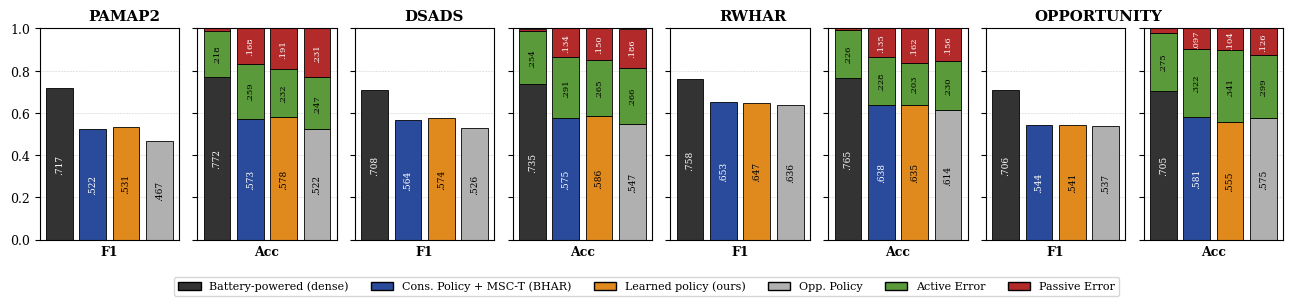

Python code for this plot: (Note: this script raises an exception after producing the figure.)
"""Accuracy / F1 breakdown in the style of BHAR's Fig. 6 (TinyHAR, mean over 3 seeds).

Each dataset gets an F1 panel and an accuracy panel; in the accuracy panel the bar is stacked with
active error (green) and passive error (red), so the three add up to 1.
Numbers: `python scripts/bhar_cached.py [--rerun] --dataset D` (EXPERIMENTS.md, experiment 34/35).
Dense = BHAR's cached unconstrained-synchronous_multisensor; Opportunistic on PAMAP2 = cache (3 seeds).

usage:  python scripts/plot_breakdown.py [--ours nn100|jnn100] [--out report/fig_breakdown]
"""
import argparse
import matplotlib
matplotlib.use("Agg")
import matplotlib.pyplot as plt

# dataset -> method -> (acc, F1, active error, passive error)
R = {
    "PAMAP2": {"Dense": (.772, .717, .218, .010), "BHAR": (.573, .522, .259, .168),
               "nn100": (.578, .531, .232, .191), "jnn100": (.584, .531, .226, .190),
               "Opp.": (.522, .467, .247, .231)},
    "DSADS": {"Dense": (.735, .708, .254, .010), "BHAR": (.575, .564, .291, .134),
              "nn100": (.586, .574, .265, .150), "Opp.": (.547, .526, .266, .186)},
    "RWHAR": {"Dense": (.765, .758, .226, .009), "BHAR": (.638, .653, .228, .135),
              "nn100": (.635, .647, .203, .162), "Opp.": (.614, .636, .230, .156)},
    "OPPORTUNITY": {"Dense": (.705, .706, .275, .020), "BHAR": (.581, .544, .322, .097),
                    "nn100": (.555, .541, .341, .104), "Opp.": (.575, .537, .299, .126)},
}
COL = {"Dense": "#333333", "BHAR": "#2a4b9b", "Ours": "#e08a1e", "Opp.": "#b0b0b0"}
LABEL = {"Dense": "Battery-powered (dense)", "BHAR": "Cons. Policy + MSC-T (BHAR)",
         "Ours": "Learned policy (ours)", "Opp.": "Opp. Policy"}


def main():
    ap = argparse.ArgumentParser()
    ap.add_argument("--ours", default="nn100", help="method shown as ours (falls back to nn100 if missing)")
    ap.add_argument("--out", default="report/fig_breakdown")
    args = ap.parse_args()
    plt.rcParams.update({"font.family": "serif", "font.size": 9})
    fig, axes = plt.subplots(1, 8, figsize=(13, 3.0), sharey=True)
    order = ["Dense", "BHAR", "Ours", "Opp."]
    for i, (ds, res) in enumerate(R.items()):
        vals = {m: res[m] for m in ["Dense", "BHAR", "Opp."]}
        vals["Ours"] = res.get(args.ours, res["nn100"])
        for j, metric in enumerate(["F1", "Acc"]):
            ax = axes[2 * i + j]
            for k, m in enumerate(order):
                acc, f1, ae, pe = vals[m]
                v = f1 if metric == "F1" else acc
                ax.bar(k, v, color=COL[m], edgecolor="black", linewidth=0.6, width=0.8)
                ax.text(k, v / 2, f"{v:.3f}".lstrip("0"), ha="center", va="center", fontsize=6.5,
                        color="white" if m in ("Dense", "BHAR") else "black", rotation=90)
                if metric == "Acc":
                    ax.bar(k, ae, bottom=acc, color="#5a9a3a", edgecolor="black", linewidth=0.6, width=0.8)
                    ax.bar(k, pe, bottom=acc + ae, color="#b22a2a", edgecolor="black", linewidth=0.6, width=0.8)
                    ax.text(k, acc + ae / 2, f"{ae:.3f}".lstrip("0"), ha="center", va="center", fontsize=6, rotation=90)
                    if pe > 0.04:
                        ax.text(k, acc + ae + pe / 2, f"{pe:.3f}".lstrip("0"), ha="center", va="center",
                                fontsize=6, color="white", rotation=90)
            ax.set_xticks([])
            ax.set_xlabel(metric, fontweight="bold")
            ax.set_ylim(0, 1.0)
            ax.grid(axis="y", ls="--", lw=0.4, alpha=0.6)
            ax.set_axisbelow(True)
        axes[2 * i].set_title(ds, fontweight="bold", loc="left", x=0.35)
    handles = [plt.Rectangle((0, 0), 1, 1, fc=COL[m], ec="black") for m in order]
    handles += [plt.Rectangle((0, 0), 1, 1, fc="#5a9a3a", ec="black"),
                plt.Rectangle((0, 0), 1, 1, fc="#b22a2a", ec="black")]
    fig.legend(handles, [LABEL[m] for m in order] + ["Active Error", "Passive Error"],
               loc="lower center", ncol=6, frameon=True, fontsize=8, bbox_to_anchor=(0.5, -0.02))
    fig.tight_layout(rect=(0, 0.08, 1, 1))
    for ext in ("pdf", "png"):
        fig.savefig(f"{args.out}.{ext}", dpi=200, bbox_inches="tight")
    print(f"wrote {args.out}.pdf/.png (ours = {args.ours})")


if __name__ == "__main__":
    main()
